Photos from the image-classification dataset "data" in the GitHub repository marcelln2/VolcanoFinder. Its 2 classes are: not volcanoes, volcanoes.

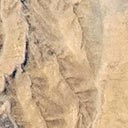
Label: volcanoes

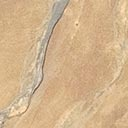
Label: volcanoes

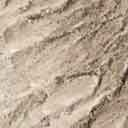
Label: not volcanoes

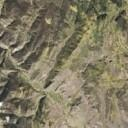
Label: not volcanoes

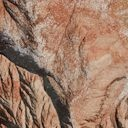
Label: not volcanoes

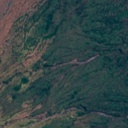
Label: volcanoes
